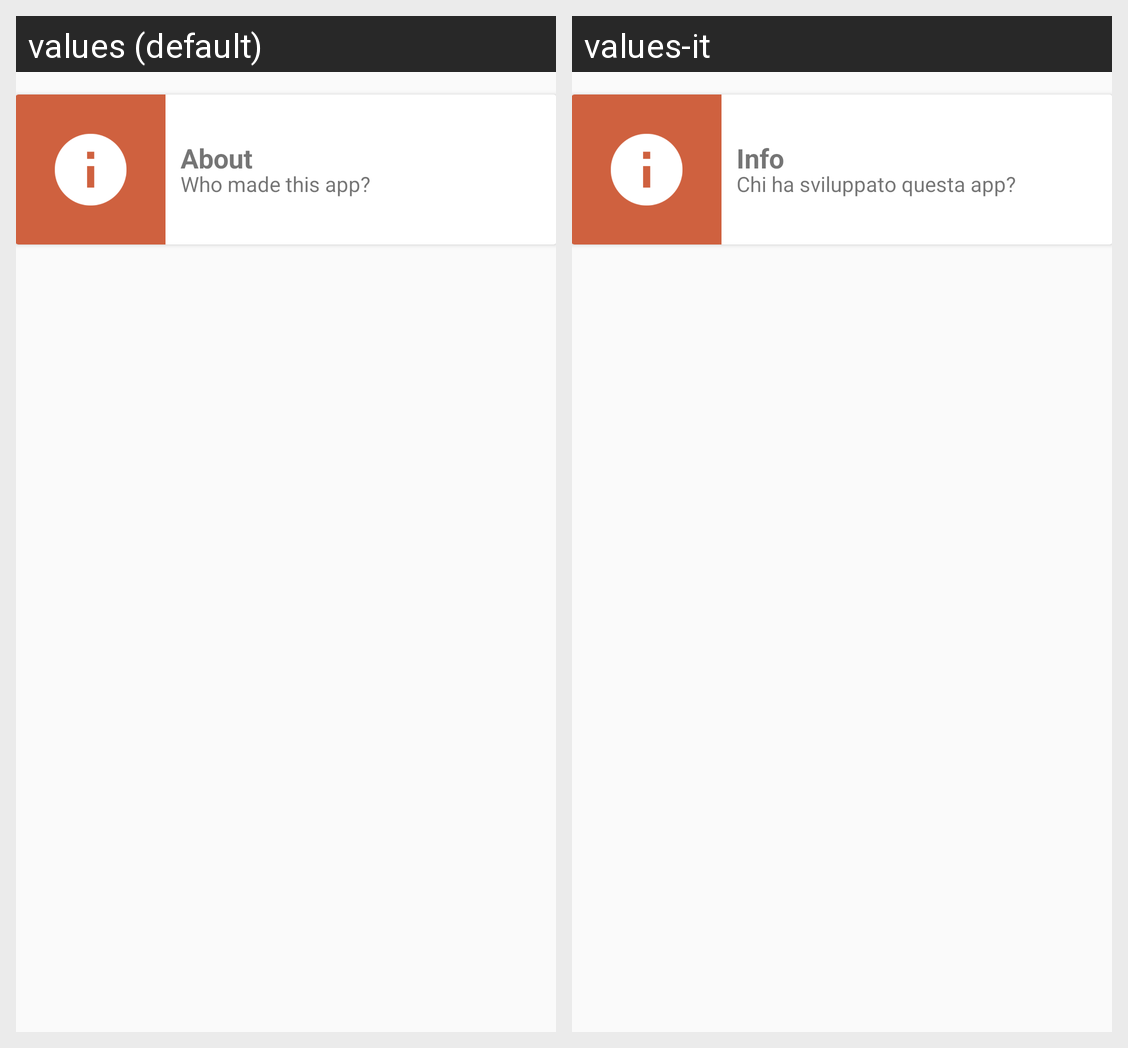

This grid shows one Android layout under two languages. Give, for every string resource on the screen, its name, the default text and each shown locale's text.
Android screen res/layout/about_card.xml rendered under 2 locales, left to right: values (default), values-it. Device: Nexus 5 (rendered at 1080×1920; each locale shown at half size, 540×960, under a caption strip naming it); theme AppTheme.
Strings drawn on this screen, with the default value and each locale's value (text and hints the layout hard-codes, and strings that could not be matched under every locale, appear in the picture but are not listed):

about_title
  values: About
  values-it: Info

summary_about
  values: Who made this app?
  values-it: Chi ha sviluppato questa app?
